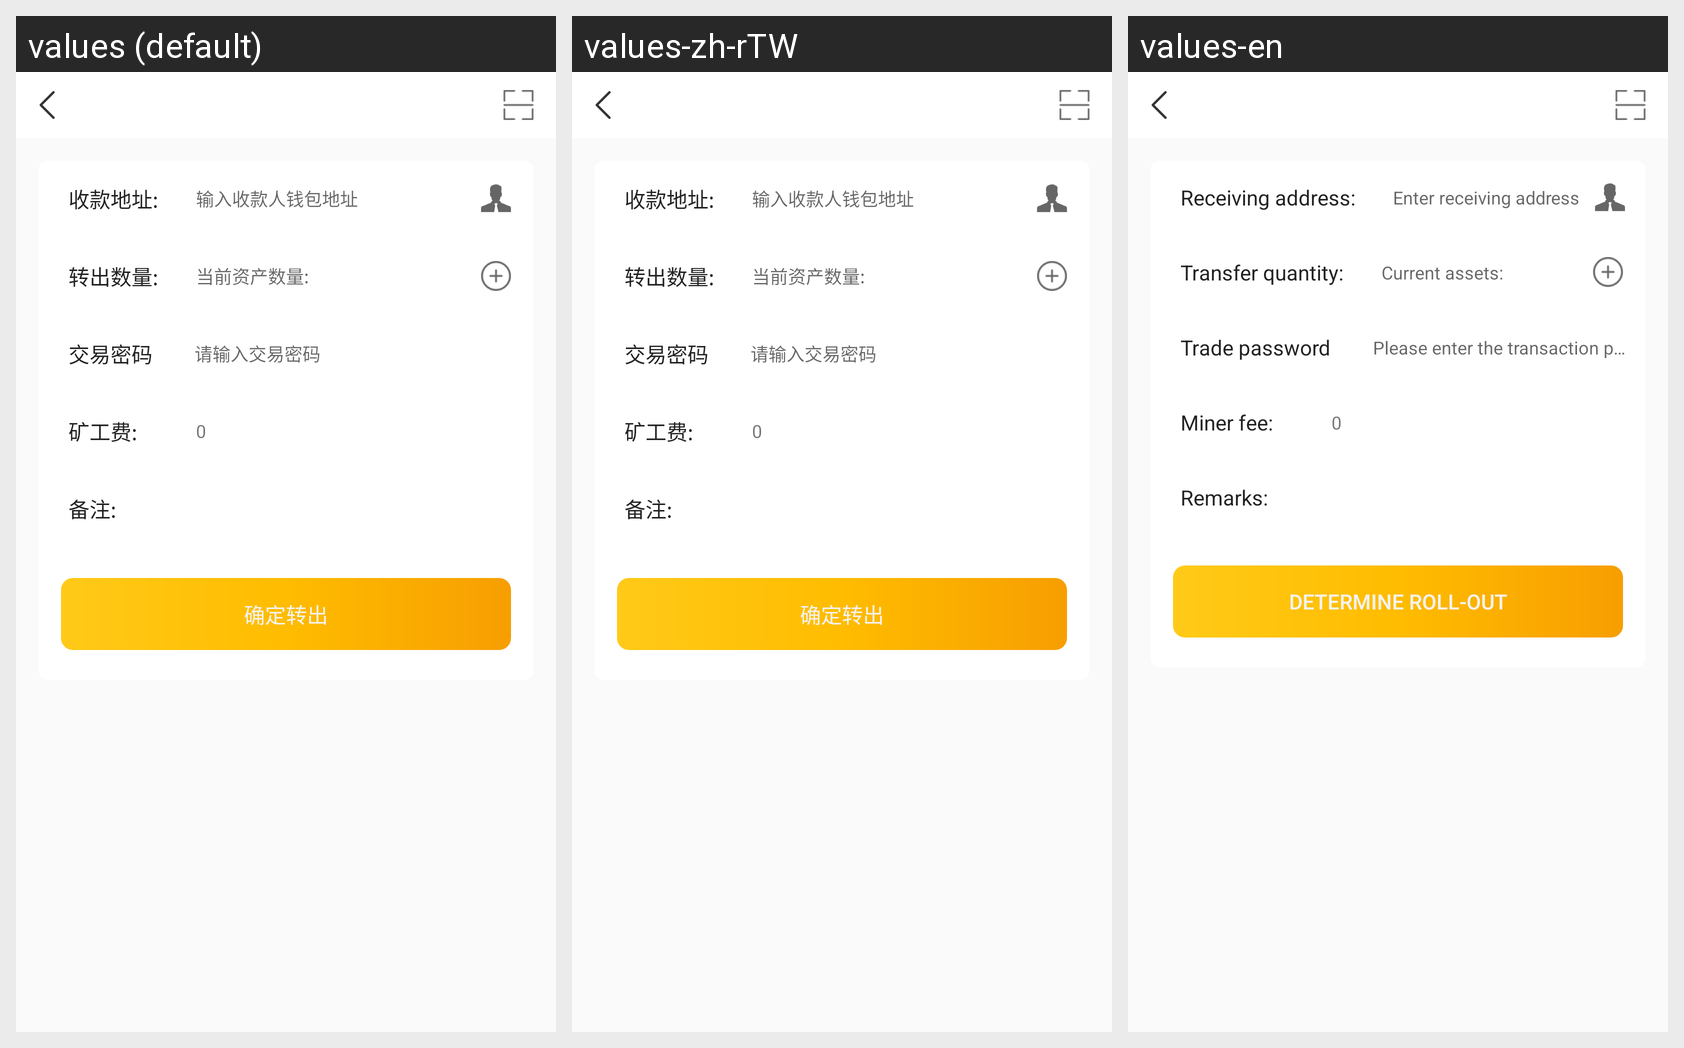

Here is an Android app screen in its default locale and in the app's own translations. Write out the translated-string differences for the strings that appear on this screen.
Android screen res/layout/activity_wallet_turn_out.xml rendered under 3 locales, left to right: values (default), values-zh-rTW, values-en. Device: Nexus 5 (rendered at 1080×1920; each locale shown at half size, 540×960, under a caption strip naming it); theme AppTheme.
Strings drawn on this screen, with the default value and each locale's value (text and hints the layout hard-codes, and strings that could not be matched under every locale, appear in the picture but are not listed):

income_address
  values: 收款地址:
  values-zh-rTW: 收款地址:
  values-en: Receiving address:

cashier_wallet_address_please
  values: 输入收款人钱包地址
  values-zh-rTW: 输入收款人钱包地址
  values-en: Enter receiving address

quantity_transferred
  values: 转出数量:
  values-zh-rTW: 转出数量:
  values-en: Transfer quantity:

current_assets
  values: 当前资产数量:
  values-zh-rTW: 当前资产数量:
  values-en: Current assets:

trade_password
  values: 交易密码
  values-zh-rTW: 交易密码
  values-en: Trade password

transaction_password_please
  values: 请输入交易密码
  values-zh-rTW: 请输入交易密码
  values-en: Please enter the transaction password

miner_fee
  values: 矿工费:
  values-zh-rTW: 矿工费:
  values-en: Miner fee:

remarks
  values: 备注:
  values-zh-rTW: 备注:
  values-en: Remarks:

sure_turn_out
  values: 确定转出
  values-zh-rTW: 确定转出
  values-en: Determine roll-out
